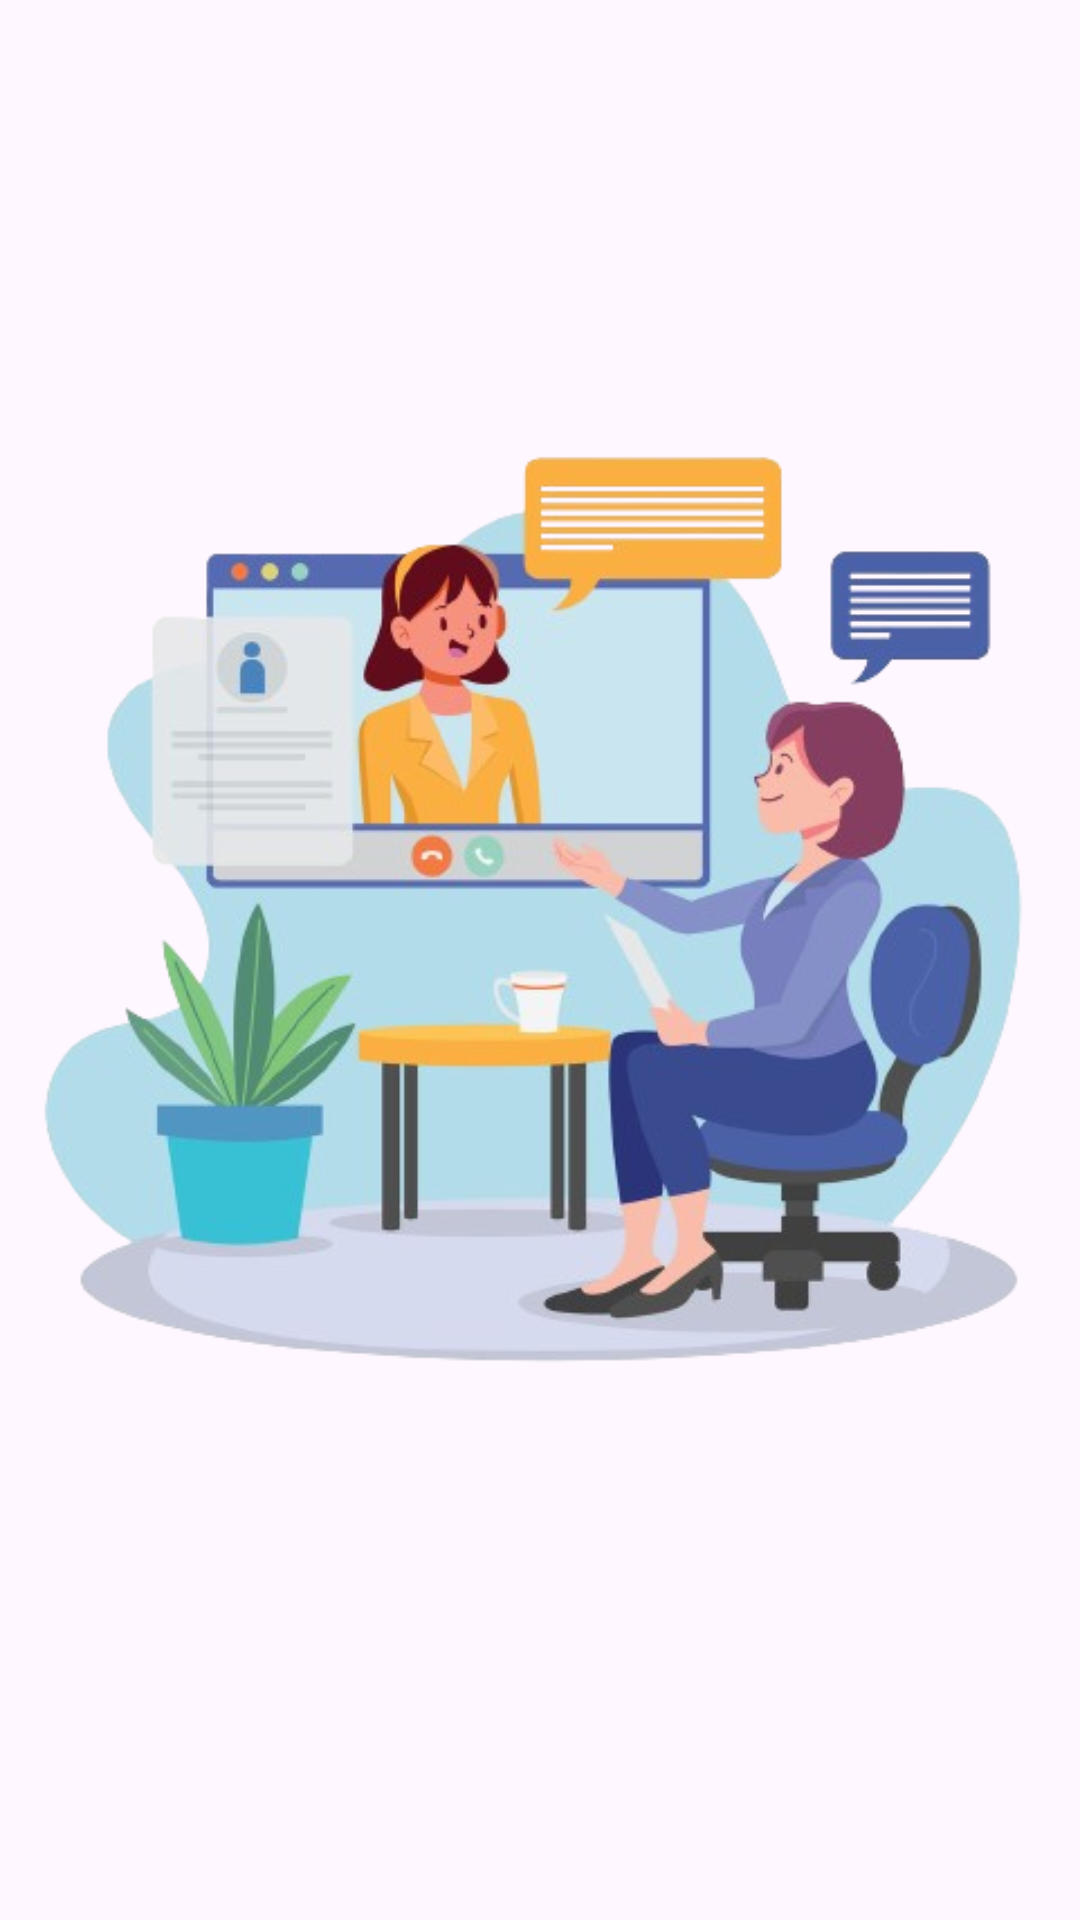

Produce the Android XML layout that renders to this screen, including the resource entries it uses.
<!-- AndroidManifest.xml: application theme Theme.Pulse -->
<!-- res/layout/onboarding_screen_item.xml -->
<RelativeLayout xmlns:android="http://schemas.android.com/apk/res/android"
    xmlns:app="http://schemas.android.com/apk/res-auto"
    xmlns:tools="http://schemas.android.com/tools"
    android:layout_width="match_parent"
    android:layout_height="match_parent"
    >
    <ImageView
        android:id="@+id/imageView"
        android:layout_width="match_parent"
        android:layout_height="match_parent"
        android:layout_marginTop="10dp"
        android:src="@drawable/img"
        />
</RelativeLayout>
<!-- resources referenced by this layout -->
<resources>
  <!-- drawable img: png bitmap (drawable, 187433 bytes) -->
  <style name="Theme.Pulse" parent="Base.Theme.Pulse" />
  <style name="Base.Theme.Pulse" parent="Theme.Material3.DayNight.NoActionBar">
          <item name="colorPrimary">@color/pulse_color</item>
          <item name="colorPrimaryDark">@color/pulse_color</item>
          <item name="colorAccent">@color/pulse_color</item>
          <item name="android:popupBackground">@android:color/white</item>
      </style>
  <color name="pulse_color">#00a5b4</color>
</resources>
